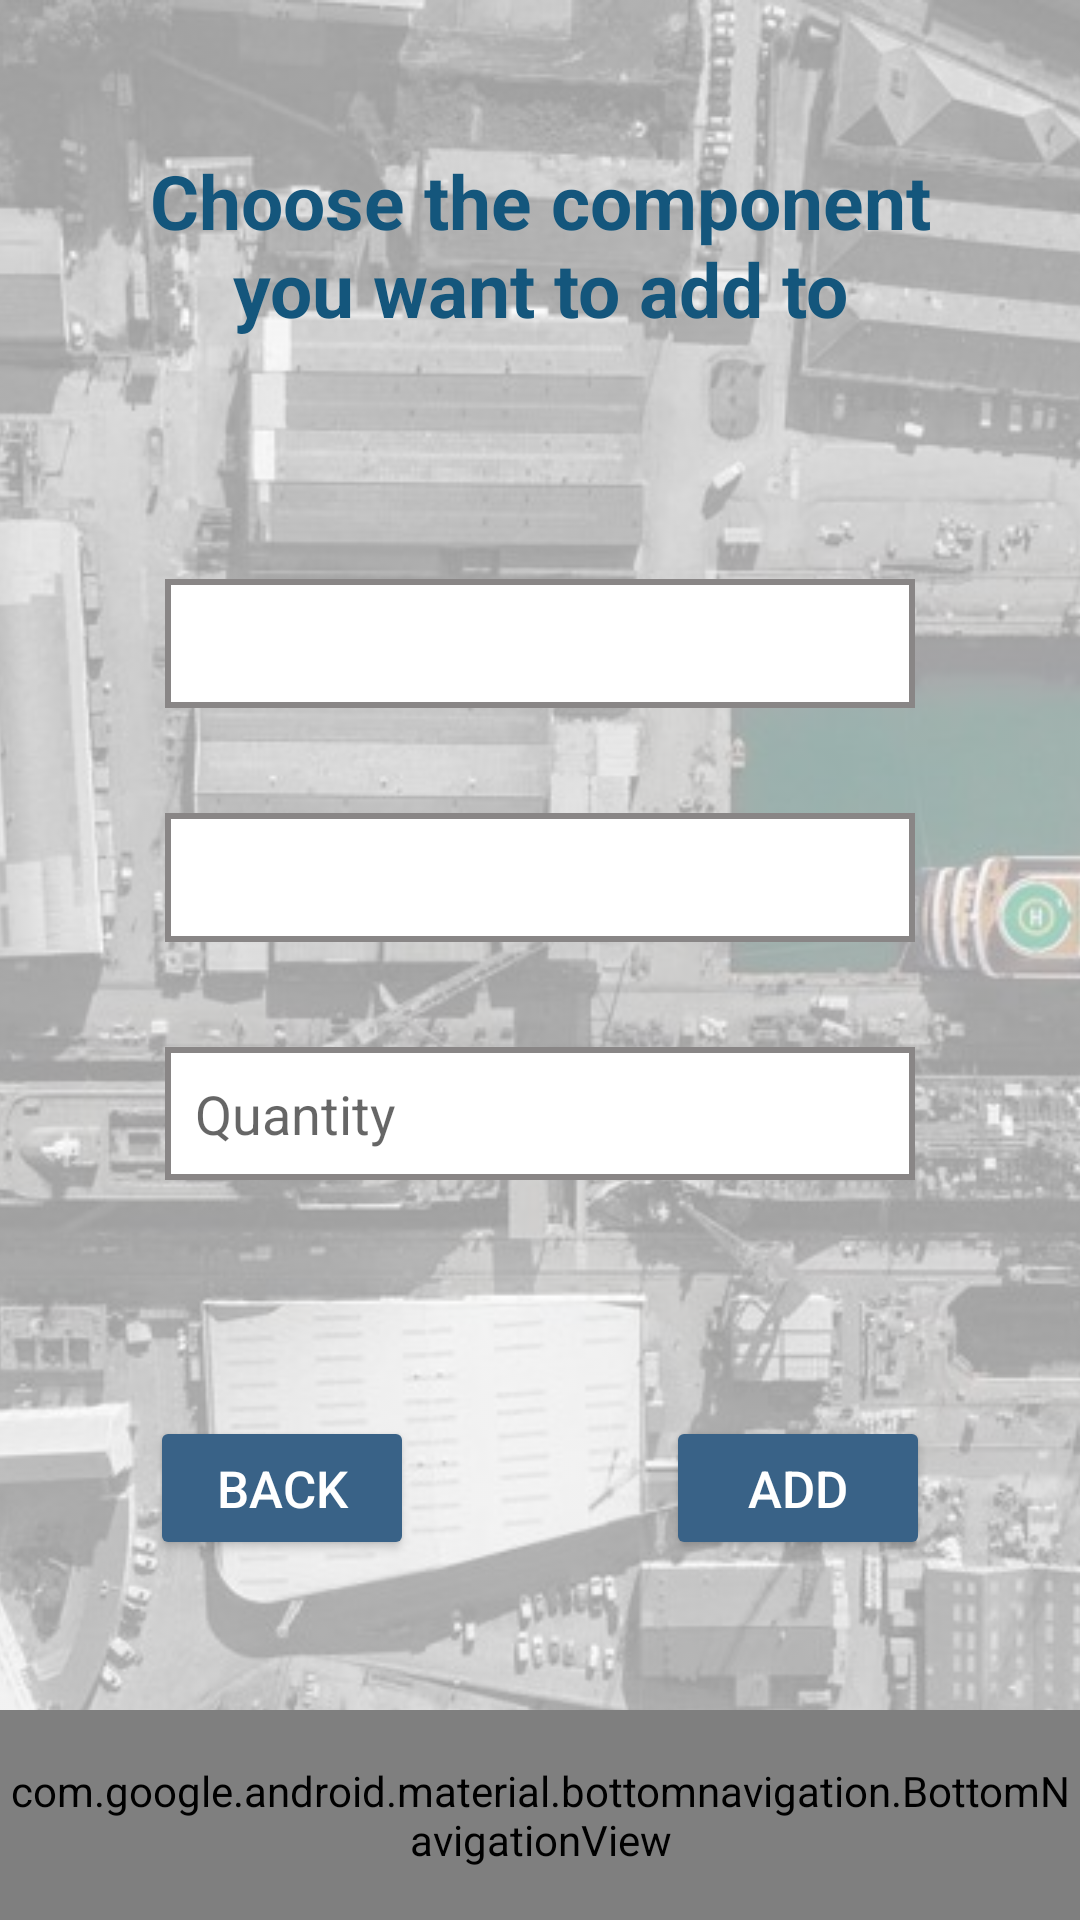

Here is an Android app screen rendered from its layout file. Give the layout XML and the strings, colors and styles it references.
<!-- AndroidManifest.xml: application theme Theme.WeastseaMobileAPP -->
<!-- res/layout/activity_associate_component.xml -->
<?xml version="1.0" encoding="utf-8"?>
<RelativeLayout xmlns:android="http://schemas.android.com/apk/res/android"
    xmlns:app="http://schemas.android.com/apk/res-auto"
    xmlns:tools="http://schemas.android.com/tools"
    android:layout_width="match_parent"
    android:layout_height="match_parent"
    tools:context=".aplication.AssociateComponent">


    <ImageView
        android:id="@+id/background"
        android:layout_width="match_parent"
        android:layout_height="match_parent"
        android:layout_centerHorizontal="true"
        android:alpha="0.4"
        android:contentDescription="Logo"
        android:scaleType="centerCrop"
        android:src="@drawable/fundo" />


    <TextView
        android:id="@+id/titleAssociateComponent"
        android:layout_width="wrap_content"
        android:layout_height="wrap_content"
        android:layout_centerHorizontal="true"
        android:layout_marginLeft="30dp"
        android:layout_marginTop="50dp"
        android:layout_marginRight="30dp"
        android:gravity="center"
        android:text="@string/label_associatecomp"
        android:textColor="#14567C"
        android:textSize="25sp"
        android:textStyle="bold"/>


    <Spinner
        android:id="@+id/parentAssociateComponent"
        android:layout_width="250dp"
        android:layout_height="43dp"
        android:layout_below="@+id/titleAssociateComponent"
        android:layout_centerHorizontal="true"
        android:layout_marginTop="80dp"
        android:background="@drawable/border_addcomponent"/>


    <Spinner
        android:id="@+id/activityAssociateComponent"
        android:layout_width="250dp"
        android:layout_height="43dp"
        android:layout_below="@+id/parentAssociateComponent"
        android:layout_centerHorizontal="true"
        android:layout_marginTop="35dp"
        android:background="@drawable/border_addcomponent"
        />

    <EditText
        android:id="@+id/quantityAssociateComponent"
        android:layout_width="250dp"
        android:layout_height="wrap_content"
        android:layout_below="@+id/activityAssociateComponent"
        android:layout_centerHorizontal="true"
        android:layout_marginTop="35dp"
        android:background="@drawable/border_addcomponent"
        android:hint="@string/et_quantity"
        android:inputType="number"
        android:padding="10dp" />

    <Button
        android:id="@+id/addAssociateComponent"
        android:layout_width="wrap_content"
        android:layout_height="wrap_content"
        android:layout_above="@+id/bottom_navigation"
        android:layout_alignEnd="@+id/bottom_navigation"
        android:layout_margin="50dp"
        android:backgroundTint="#396287"
        android:onClick="createActivity"
        android:padding="10dp"
        android:text="@string/add"
        android:textColor="@color/white"
        android:textSize="17dp"
        app:cornerRadius="20dp"
        app:strokeColor="@color/white"
        app:strokeWidth="2dp"/>

    <Button
        android:id="@+id/backAssociateComponent"
        android:layout_width="wrap_content"
        android:layout_height="wrap_content"
        android:layout_above="@+id/bottom_navigation"
        android:layout_margin="50dp"
        android:backgroundTint="#396287"
        android:padding="10dp"
        android:text="@string/back"
        android:textColor="@color/white"
        android:textSize="17dp"
        app:cornerRadius="20dp"
        app:strokeColor="@color/white"
        app:strokeWidth="2dp"/>



    <com.google.android.material.bottomnavigation.BottomNavigationView
        android:id="@+id/bottom_navigation"
        android:layout_width="match_parent"
        android:layout_height="70dp"
        android:layout_alignParentBottom="true"
        android:background="#404549"
        app:itemIconSize="35dp"
        app:itemIconTint="@color/white"
        app:itemTextColor="@color/white"
        app:labelVisibilityMode="labeled"
        app:menu="@menu/bottom_navigation_menu" />


</RelativeLayout>
<!-- resources referenced by this layout -->
<resources>
  <color name="white">#FFFFFFFF</color>
  <!-- drawable border_addcomponent (drawable) -->
  <?xml version="1.0" encoding="utf-8"?>
  <shape xmlns:android="http://schemas.android.com/apk/res/android"
      android:shape="rectangle" >
  
      <stroke
          android:width="2dp"
          android:color="#898686"
          android:shadowColor="#000000"
          android:shadowDx="2"
          android:shadowDy="4"
          android:shadowRadius="4" />
  
      <solid
          android:color="#FFFFFF"/>
  </shape>
  <!-- drawable fundo: png bitmap (drawable, 773660 bytes) -->
  <string name="add">ADD</string>
  <string name="back">BACK</string>
  <string name="et_quantity">Quantity</string>
  <string name="label_associatecomp">Choose the component you want to add to</string>
  <style name="Theme.WeastseaMobileAPP" parent="Theme.MaterialComponents.DayNight.NoActionBar">
  
          <item name="android:windowAnimationStyle">@null</item>
  
          
          <item name="colorPrimary">@color/white</item>
          <item name="colorPrimaryVariant">#396287</item>
          <item name="colorOnPrimary">@color/black</item>
          
          <item name="colorSecondary">#404549</item>
          <item name="colorSecondaryVariant">#404549</item>
          <item name="colorOnSecondary">@color/black</item>
          
          <item name="android:statusBarColor" tools:targetApi="l">?attr/colorPrimaryVariant</item>
          
      </style>
  <color name="black">#FF000000</color>
</resources>
